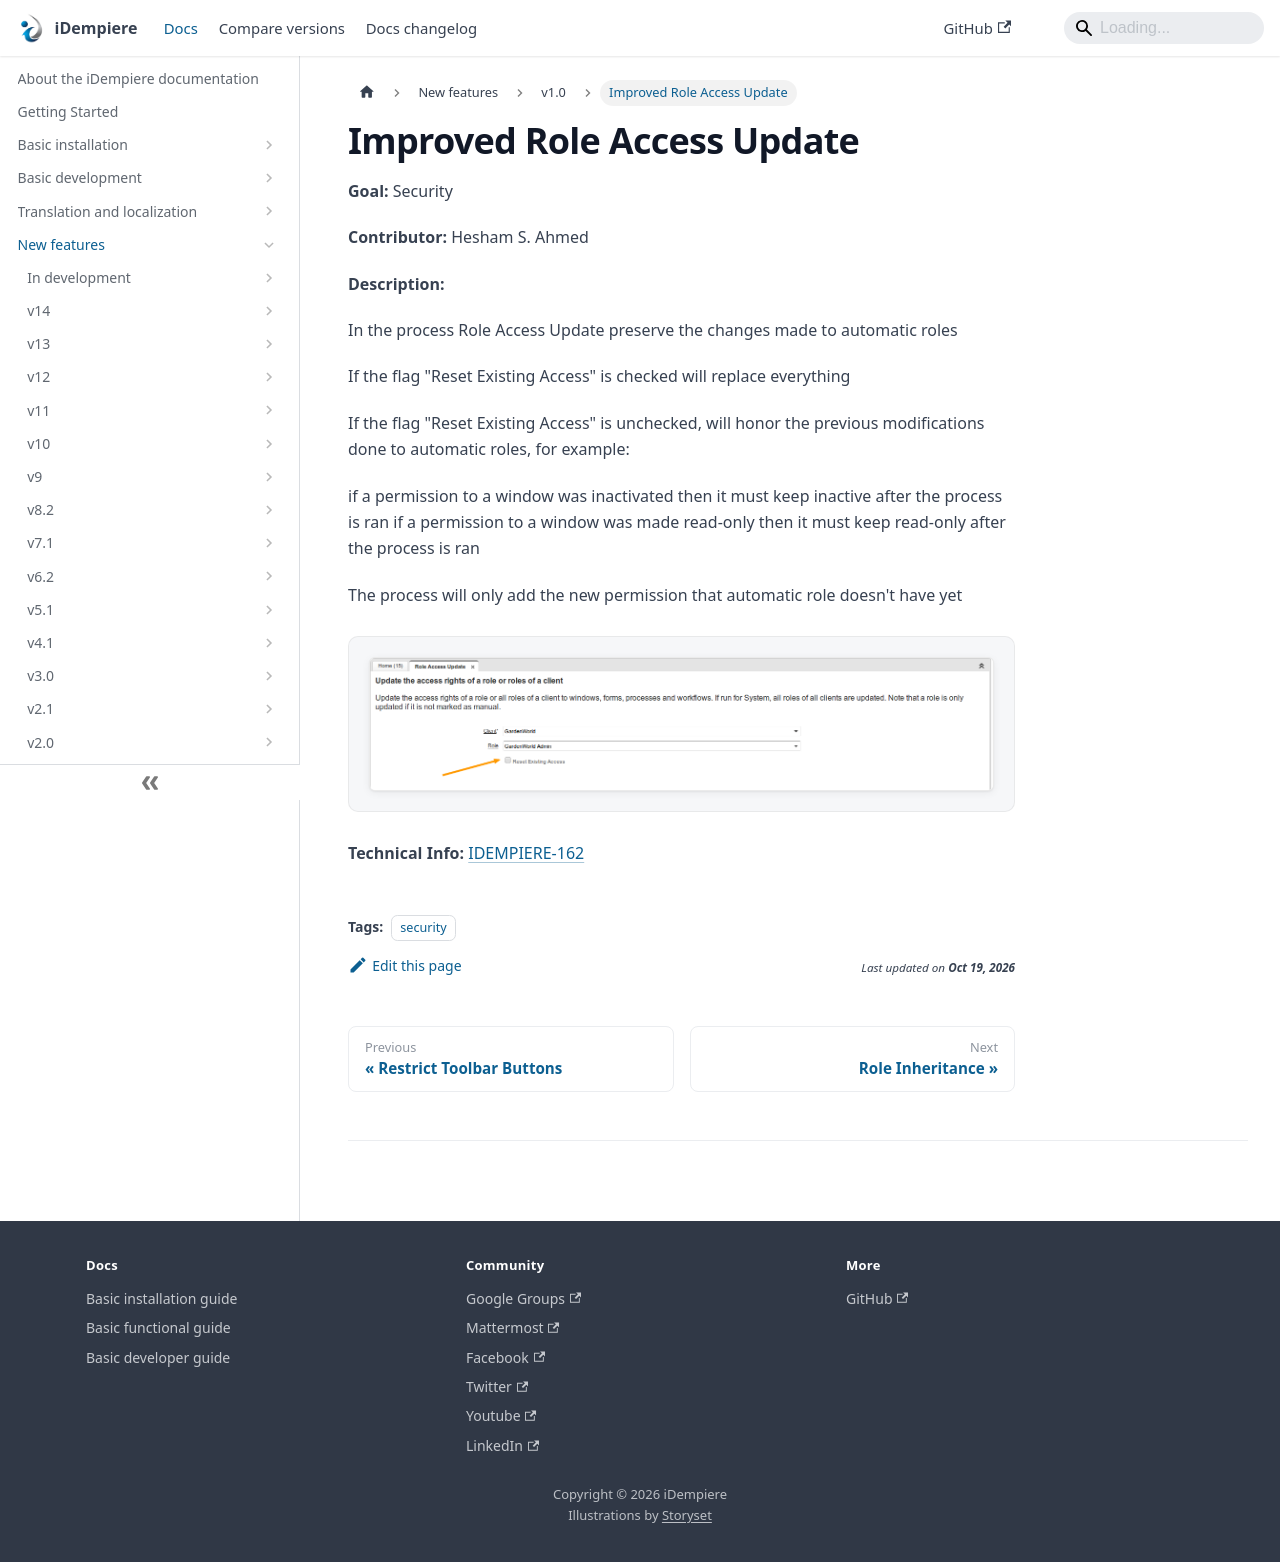

repository: idempiere/idempiere.github.io · page: docs/new-features/v1.0/role-access-update-improved.html · generator: docusaurus

---
sidebar_position: 64
sidebar_label: "Improved Role Access Update"
description: "Improved Role Access Update: a New Feature in iDempiere 1.0."
tags: [security]
---
# Improved Role Access Update

**Goal:** Security

**Contributor:** Hesham S. Ahmed

**Description:**

In the process Role Access Update preserve the changes made to automatic roles

If the flag "Reset Existing Access" is checked  will replace everything

If the flag "Reset Existing Access" is unchecked, will honor the previous modifications done to automatic roles, for example:

  if a permission to a window was inactivated then it must keep inactive after the process is ran
  if a permission to a window was made read-only then it must keep read-only after the process is ran

The process will only add the new permission that automatic role doesn't have yet

![role1 1](pathname:///img/new-features/v1.0/role1-1.png)

**Technical Info:** [IDEMPIERE-162](http://idempiere.atlassian.net/browse/IDEMPIERE-162)
